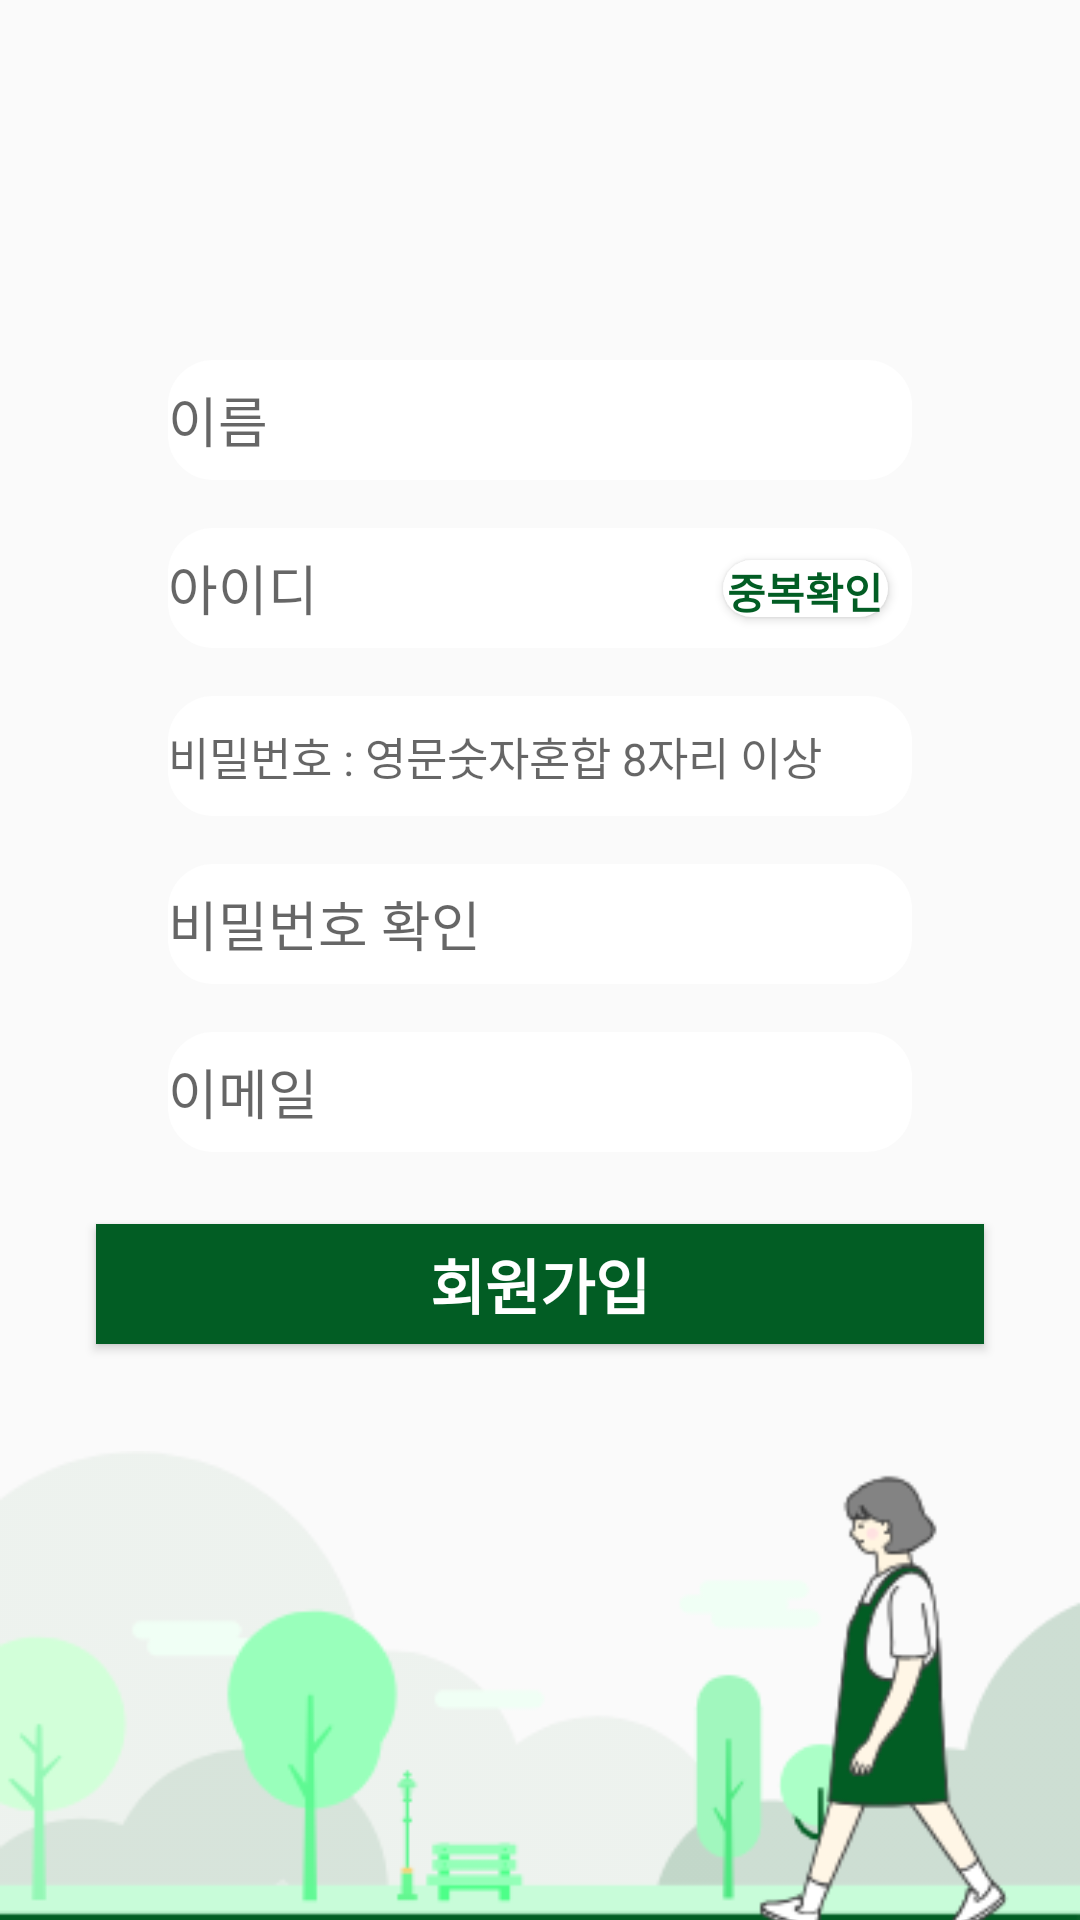

Android layout source for this screen:
<!-- AndroidManifest.xml: application theme AppTheme -->
<!-- res/layout/activity_sign_up.xml -->
<?xml version="1.0" encoding="utf-8"?>

<android.support.constraint.ConstraintLayout xmlns:android="http://schemas.android.com/apk/res/android"
    xmlns:app="http://schemas.android.com/apk/res-auto"
    xmlns:tools="http://schemas.android.com/tools"
    android:layout_width="match_parent"
    android:layout_height="match_parent"
    tools:context=".SignUp">

    <ImageView
        android:id="@+id/imageView"
        android:layout_width="0dp"
        android:layout_height="wrap_content"
        android:layout_marginTop="48dp"
        app:layout_constraintBottom_toBottomOf="parent"
        app:layout_constraintEnd_toEndOf="parent"
        app:layout_constraintStart_toStartOf="parent"
        app:layout_constraintTop_toBottomOf="@+id/btn_1"
        app:srcCompat="@drawable/low" />

    <EditText
        android:id="@+id/input_Name"
        android:layout_width="0dp"
        android:layout_height="40dp"
        android:layout_marginStart="56dp"
        android:layout_marginTop="120dp"
        android:layout_marginEnd="56dp"
        android:background="@drawable/rounded_corner"
        android:ems="10"
        android:hint="이름"
        android:inputType="textUri"
        app:layout_constraintEnd_toEndOf="parent"
        app:layout_constraintStart_toStartOf="parent"
        app:layout_constraintTop_toTopOf="parent" />

    <EditText
        android:id="@+id/input_Id"
        android:layout_width="0dp"
        android:layout_height="40dp"
        android:layout_marginStart="56dp"
        android:layout_marginTop="16dp"
        android:layout_marginEnd="56dp"
        android:background="@drawable/rounded_corner"
        android:ems="10"
        android:hint="아이디"
        android:inputType="textUri"
        app:layout_constraintEnd_toEndOf="parent"
        app:layout_constraintStart_toStartOf="parent"
        app:layout_constraintTop_toBottomOf="@+id/input_Name" />

    <EditText
        android:id="@+id/input_pw"
        android:layout_width="0dp"
        android:layout_height="40dp"
        android:layout_marginStart="56dp"
        android:layout_marginTop="16dp"
        android:layout_marginEnd="56dp"
        android:background="@drawable/rounded_corner"
        android:ems="10"
        android:hint="비밀번호 : 영문숫자혼합 8자리 이상"
        android:inputType="textPassword"
        android:textSize="15sp"
        app:layout_constraintEnd_toEndOf="parent"
        app:layout_constraintStart_toStartOf="parent"
        app:layout_constraintTop_toBottomOf="@+id/input_Id" />

    <EditText
        android:id="@+id/input_pw2"
        android:layout_width="0dp"
        android:layout_height="40dp"
        android:layout_marginEnd="56dp"
        android:layout_marginLeft="56dp"
        android:layout_marginRight="56dp"
        android:layout_marginStart="56dp"
        android:layout_marginTop="16dp"
        android:background="@drawable/rounded_corner"
        android:ems="10"
        android:hint="비밀번호 확인"
        android:inputType="textPassword"
        app:layout_constraintEnd_toEndOf="parent"
        app:layout_constraintStart_toStartOf="parent"
        app:layout_constraintTop_toBottomOf="@+id/input_pw" />

    <EditText
        android:id="@+id/input_email"
        android:layout_width="0dp"
        android:layout_height="40dp"
        android:layout_marginEnd="56dp"
        android:layout_marginLeft="56dp"
        android:layout_marginRight="56dp"
        android:layout_marginStart="56dp"
        android:layout_marginTop="16dp"
        android:background="@drawable/rounded_corner"
        android:ems="10"
        android:hint="이메일"
        android:inputType="textEmailAddress"
        app:layout_constraintEnd_toEndOf="parent"
        app:layout_constraintStart_toStartOf="parent"
        app:layout_constraintTop_toBottomOf="@+id/input_pw2" />

    <Button
        android:id="@+id/btn_1"
        android:layout_width="296dp"
        android:layout_height="40dp"
        android:layout_marginEnd="56dp"
        android:layout_marginLeft="56dp"
        android:layout_marginRight="56dp"
        android:layout_marginStart="56dp"
        android:layout_marginTop="24dp"
        android:background="#025d24"
        android:onClick="onClick"
        android:text="회원가입"
        android:textColor="@android:color/background_light"
        android:textSize="20sp"
        android:textStyle="bold"
        app:layout_constraintEnd_toEndOf="parent"
        app:layout_constraintStart_toStartOf="parent"
        app:layout_constraintTop_toBottomOf="@+id/input_email" />

    <Button
        android:id="@+id/btn_2"
        android:layout_width="55dp"
        android:layout_height="19dp"
        android:layout_marginBottom="8dp"
        android:layout_marginEnd="8dp"
        android:layout_marginRight="8dp"
        android:layout_marginTop="8dp"
        android:background="@drawable/rounded_corner"
        android:onClick="onClick"
        android:text="중복확인"
        android:textColor="@color/SKHU_Color"
        android:textStyle="bold"
        app:layout_constraintBottom_toBottomOf="@+id/input_Id"
        app:layout_constraintEnd_toEndOf="@+id/input_Id"
        app:layout_constraintTop_toTopOf="@+id/input_Id" />

</android.support.constraint.ConstraintLayout>
<!-- resources referenced by this layout -->
<resources>
  <color name="SKHU_Color">#025D24</color>
  <!-- drawable low: png bitmap (drawable, 22964 bytes) -->
  <!-- drawable rounded_corner (drawable) -->
  <?xml version="1.0" encoding="utf-8"?>
  
  <shape xmlns:android="http://schemas.android.com/apk/res/android" android:shape="rectangle" android:padding="10dp">
      <solid android:color="#FFFFFF"/>
      <corners android:bottomRightRadius="15dp" android:bottomLeftRadius="15dp" android:topLeftRadius="15dp" android:topRightRadius="15dp"/>
  
  </shape>
  <style name="AppTheme" parent="Base.Theme.AppCompat.Light.DarkActionBar">
          
          <item name="colorPrimary">@color/colorPrimary</item>
          <item name="colorPrimaryDark">@color/colorPrimaryDark</item>
          <item name="colorAccent">@color/colorAccent</item>
  
          <item name="windowActionBar">false</item>
          <item name="windowNoTitle">true</item>
      </style>
  <color name="colorPrimary">#A3AAD4</color>
  <color name="colorPrimaryDark">#303F9F</color>
  <color name="colorAccent">#eba2bb</color>
</resources>
